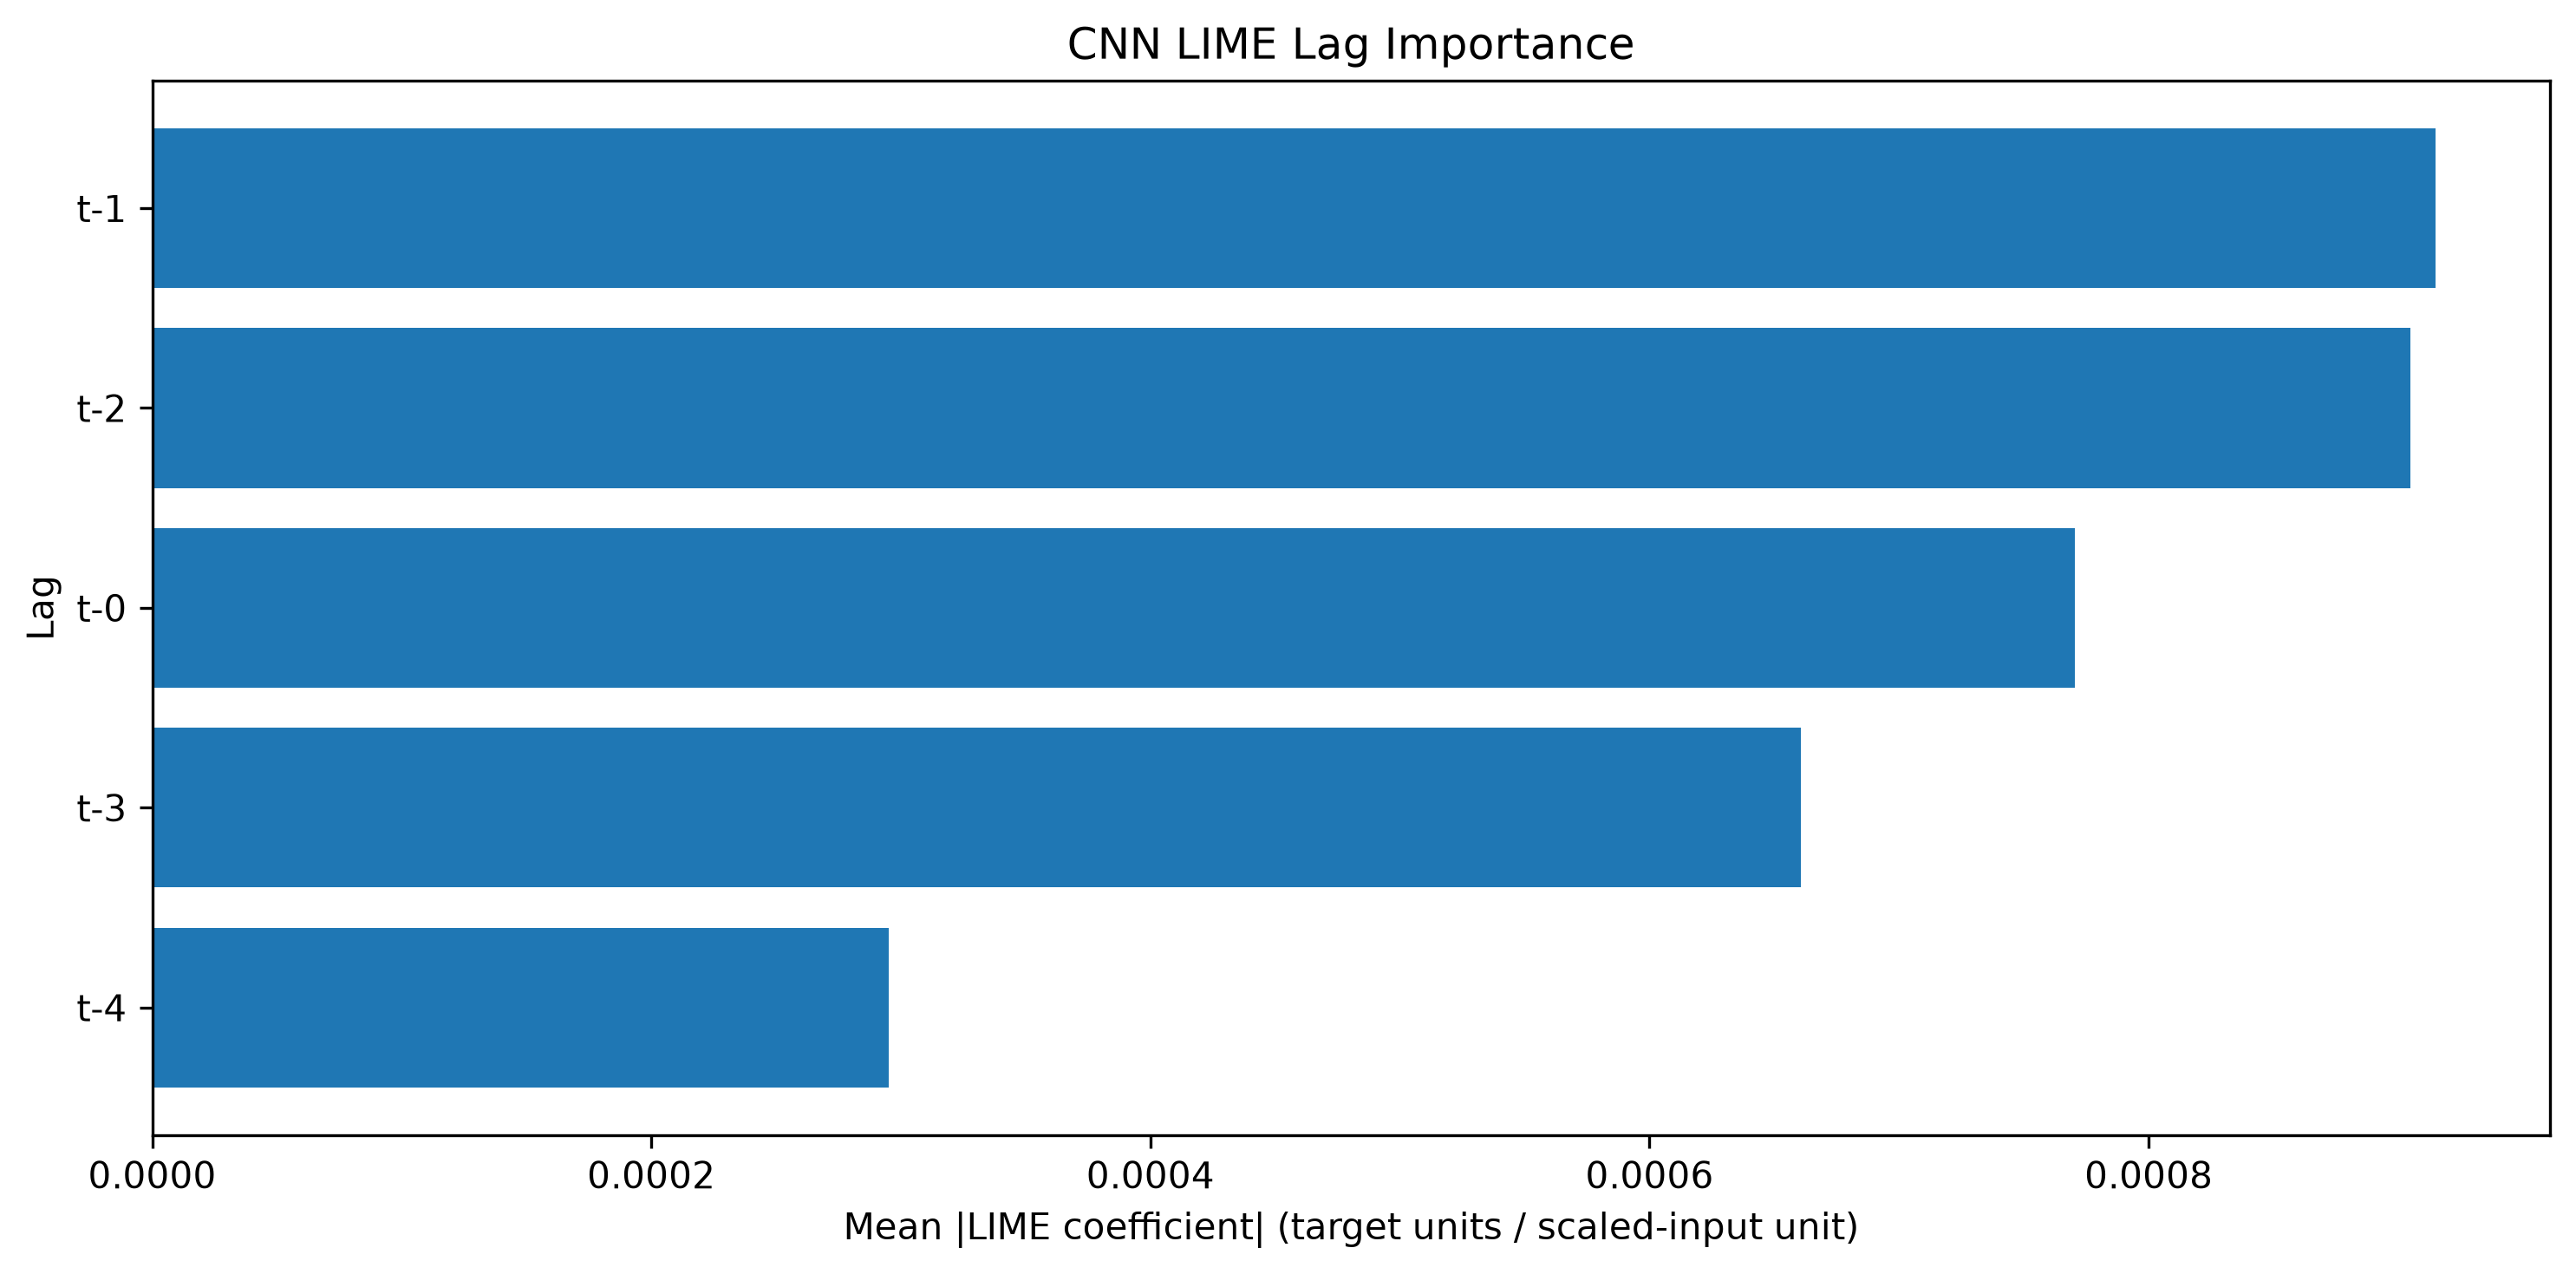

Values plotted in this chart, from the file beside it:
Lag, LIME Mean Abs Importance, LIME Normalized Importance, LIME Rank
t-1, 0.0009151, 0.258, 1
t-2, 0.0009049, 0.2552, 2
t-0, 0.0007705, 0.2173, 3
t-3, 0.0006607, 0.1863, 4
t-4, 0.0002951, 0.08322, 5
